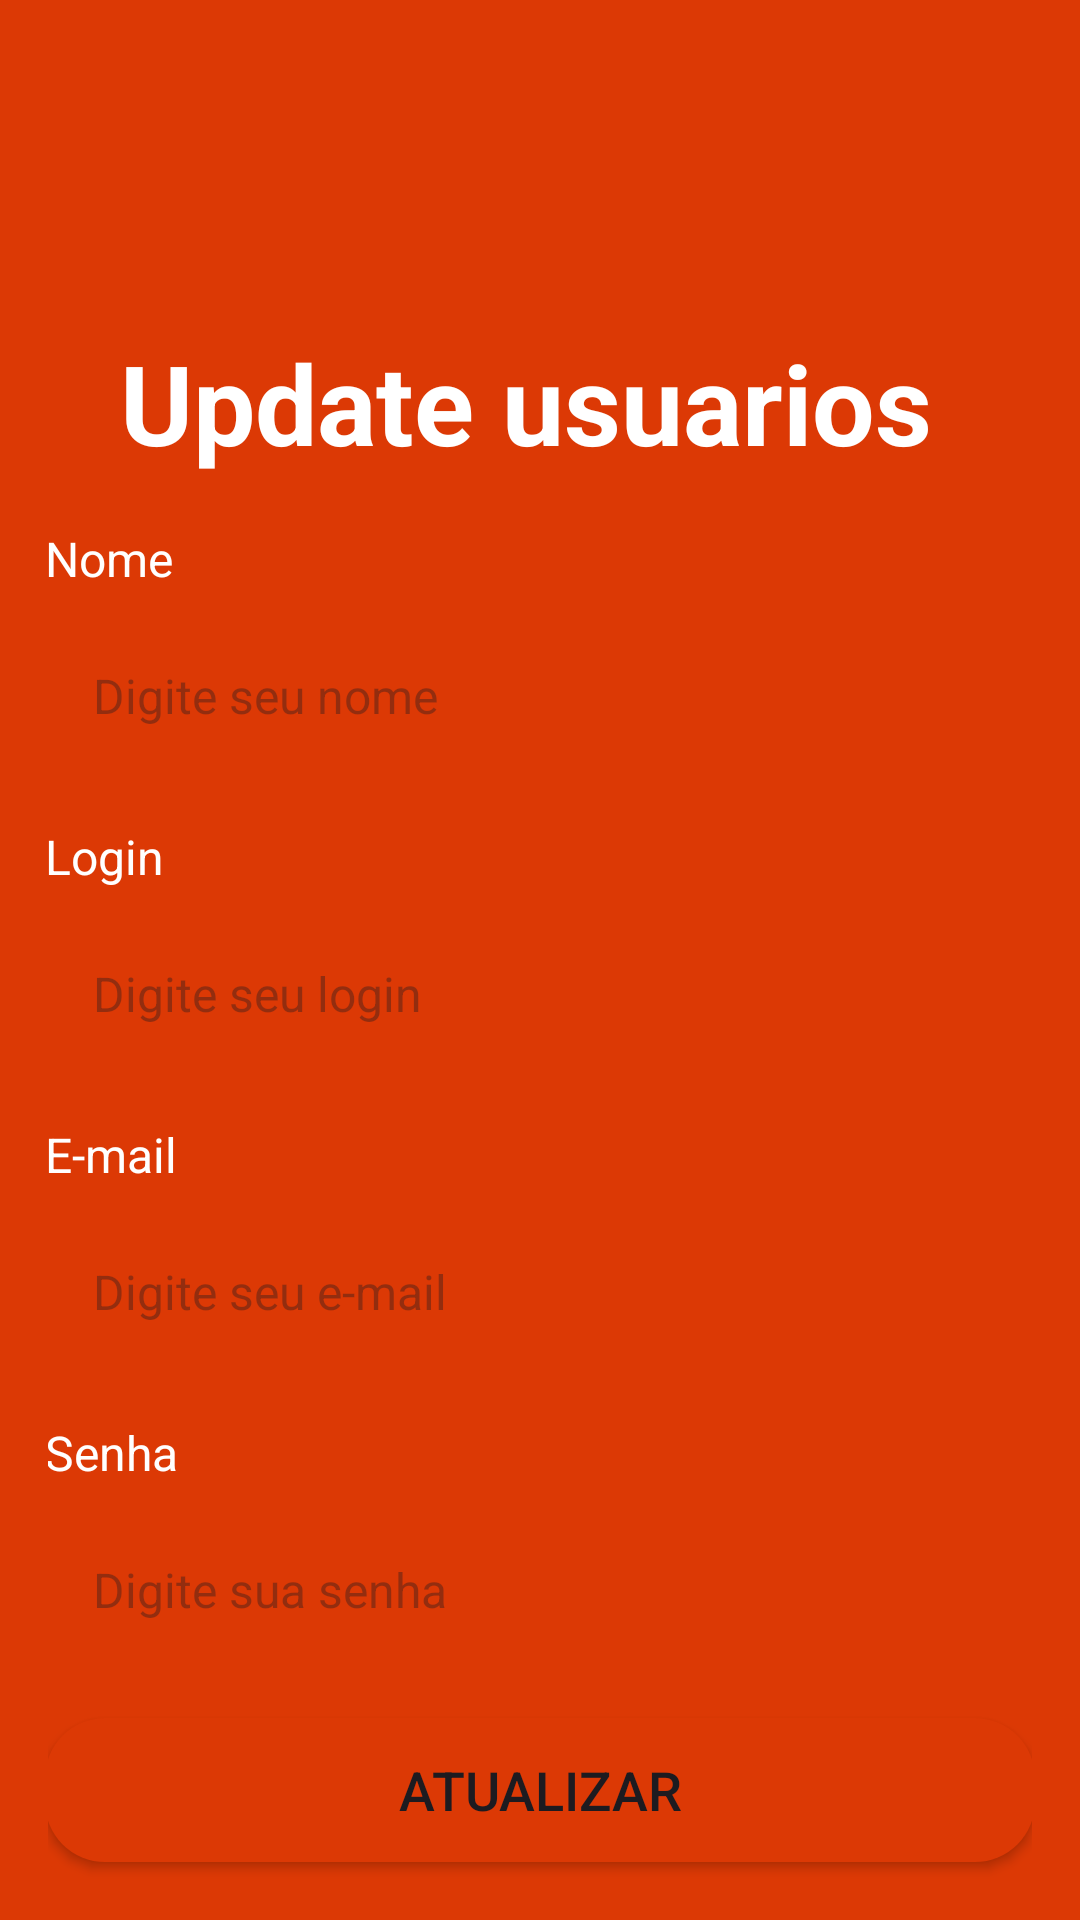

This screen was rendered from an Android layout file. Write that file and the resources it references.
<!-- AndroidManifest.xml: application theme Theme.MyBudGet -->
<!-- res/layout/activity_alterar.xml -->
<?xml version="1.0" encoding="utf-8"?>
<androidx.constraintlayout.widget.ConstraintLayout xmlns:android="http://schemas.android.com/apk/res/android"
    xmlns:app="http://schemas.android.com/apk/res-auto"
    xmlns:tools="http://schemas.android.com/tools"
    android:id="@+id/main"
    android:layout_width="match_parent"
    android:layout_height="match_parent"
    android:background="@color/color_primary"
    android:onClick="Alterar"
    tools:context=".AlterarActivity">

    <LinearLayout
        android:id="@+id/main2"
        android:layout_width="match_parent"
        android:layout_height="730dp"
        android:gravity="center"
        android:orientation="vertical"
        android:padding="16dp"
        app:layout_constraintEnd_toEndOf="parent"
        app:layout_constraintStart_toStartOf="parent"
        app:layout_constraintTop_toTopOf="parent"
        tools:ignore="MissingConstraints">


        <TextView
            android:id="@+id/textView2"
            android:layout_width="280dp"
            android:layout_height="50dp"
            android:text="Update usuarios"
            android:textColor="@color/white"
            android:textSize="37dp"
            android:textStyle="bold" />


        <TextView
            android:layout_width="330dp"
            android:layout_height="wrap_content"
            android:layout_marginTop="16dp"
            android:text="Nome"
            android:textColor="@color/white"
            android:textSize="16sp" />

        <EditText
            android:id="@+id/txtnome"
            android:layout_width="330dp"
            android:layout_height="wrap_content"
            android:layout_marginTop="8dp"
            android:background="@drawable/bg_edit"
            android:hint="Digite seu nome"
            android:inputType="textPersonName"
            android:maxLength="50"
            android:padding="16dp"
            android:textColor="@color/black"
            android:textColorHighlight="#FDFAFA"
            android:textColorLink="#C53607"
            android:textSize="16sp" />

        <TextView
            android:layout_width="330dp"
            android:layout_height="wrap_content"
            android:layout_marginTop="16dp"
            android:text="Login"
            android:textColor="@color/white"
            android:textSize="16sp" />

        <EditText
            android:id="@+id/txtlogin"
            android:layout_width="330dp"
            android:layout_height="wrap_content"
            android:layout_marginTop="8dp"
            android:background="@drawable/bg_edit"
            android:hint="Digite seu login"
            android:inputType="textPersonName"
            android:maxLength="50"
            android:padding="16dp"
            android:textColor="#000000"
            android:textSize="16sp" />

        <TextView
            android:layout_width="330dp"
            android:layout_height="wrap_content"
            android:layout_marginTop="16dp"
            android:text="E-mail"
            android:textColor="@color/white"
            android:textSize="16sp" />

        <EditText
            android:id="@+id/txtemail"
            android:layout_width="330dp"
            android:layout_height="wrap_content"
            android:layout_marginTop="8dp"
            android:background="@drawable/bg_edit"
            android:hint="Digite seu e-mail"
            android:inputType="textEmailAddress"
            android:maxLength="50"
            android:padding="16dp"
            android:textColor="#070707"
            android:textSize="16sp"
            tools:ignore="TextSizeCheck" />

        <TextView
            android:layout_width="330dp"
            android:layout_height="wrap_content"
            android:layout_marginTop="16dp"
            android:text="Senha"
            android:textColor="@color/white"
            android:textSize="16sp" />

        <EditText
            android:id="@+id/senha"
            android:layout_width="330dp"
            android:layout_height="wrap_content"
            android:layout_marginTop="8dp"
            android:background="@drawable/bg_edit"
            android:hint="Digite sua senha"
            android:maxLength="50"
            android:padding="16dp"
            android:textColor="#000000"
            android:textSize="16sp"
            tools:ignore="TextSizeCheck" />

        <Button
            android:id="@+id/btn_alterar"
            android:layout_width="330dp"
            android:layout_height="wrap_content"
            android:layout_marginTop="16dp"
            android:background="@drawable/bg_button2"
            android:contentDescription="Botão para salvar os dados"
            android:onClick="Alterar"
            android:text="Atualizar"
            android:textColor="@color/color_primary"
            android:textSize="18dp"
            app:backgroundTint="@null" />


    </LinearLayout>


</androidx.constraintlayout.widget.ConstraintLayout>
<!-- resources referenced by this layout -->
<resources>
  <color name="black">#FF000000</color>
  <color name="white">#FFFFFFFF</color>
  <!-- drawable bg_button2 (drawable) -->
  <?xml version="1.0" encoding="utf-8"?>
  <shape xmlns:android="http://schemas.android.com/apk/res/android"
      android:shape="rectangle">
  
      <solid android:color="@color/color_default" />
      <corners android:radius="20dp"/>
  
  </shape>
  <!-- drawable bg_edit (drawable) -->
  <?xml version="1.0" encoding="utf-8"?>
  <shape xmlns:android="http://schemas.android.com/apk/res/android"
      android:shape="rectangle">
  
      <solid android:color="@color/gray" />
      <corners android:radius="20dp"/>
  
  </shape>
  <style name="Theme.MyBudGet" parent="Base.Theme.MyBudGet" />
  <color name="color_default">#DC3905</color>
  <style name="Base.Theme.MyBudGet" parent="Theme.Material3.DayNight.NoActionBar">
          
          
          <item name="android:windowBackground">@color/color_default</item>
      </style>
</resources>
